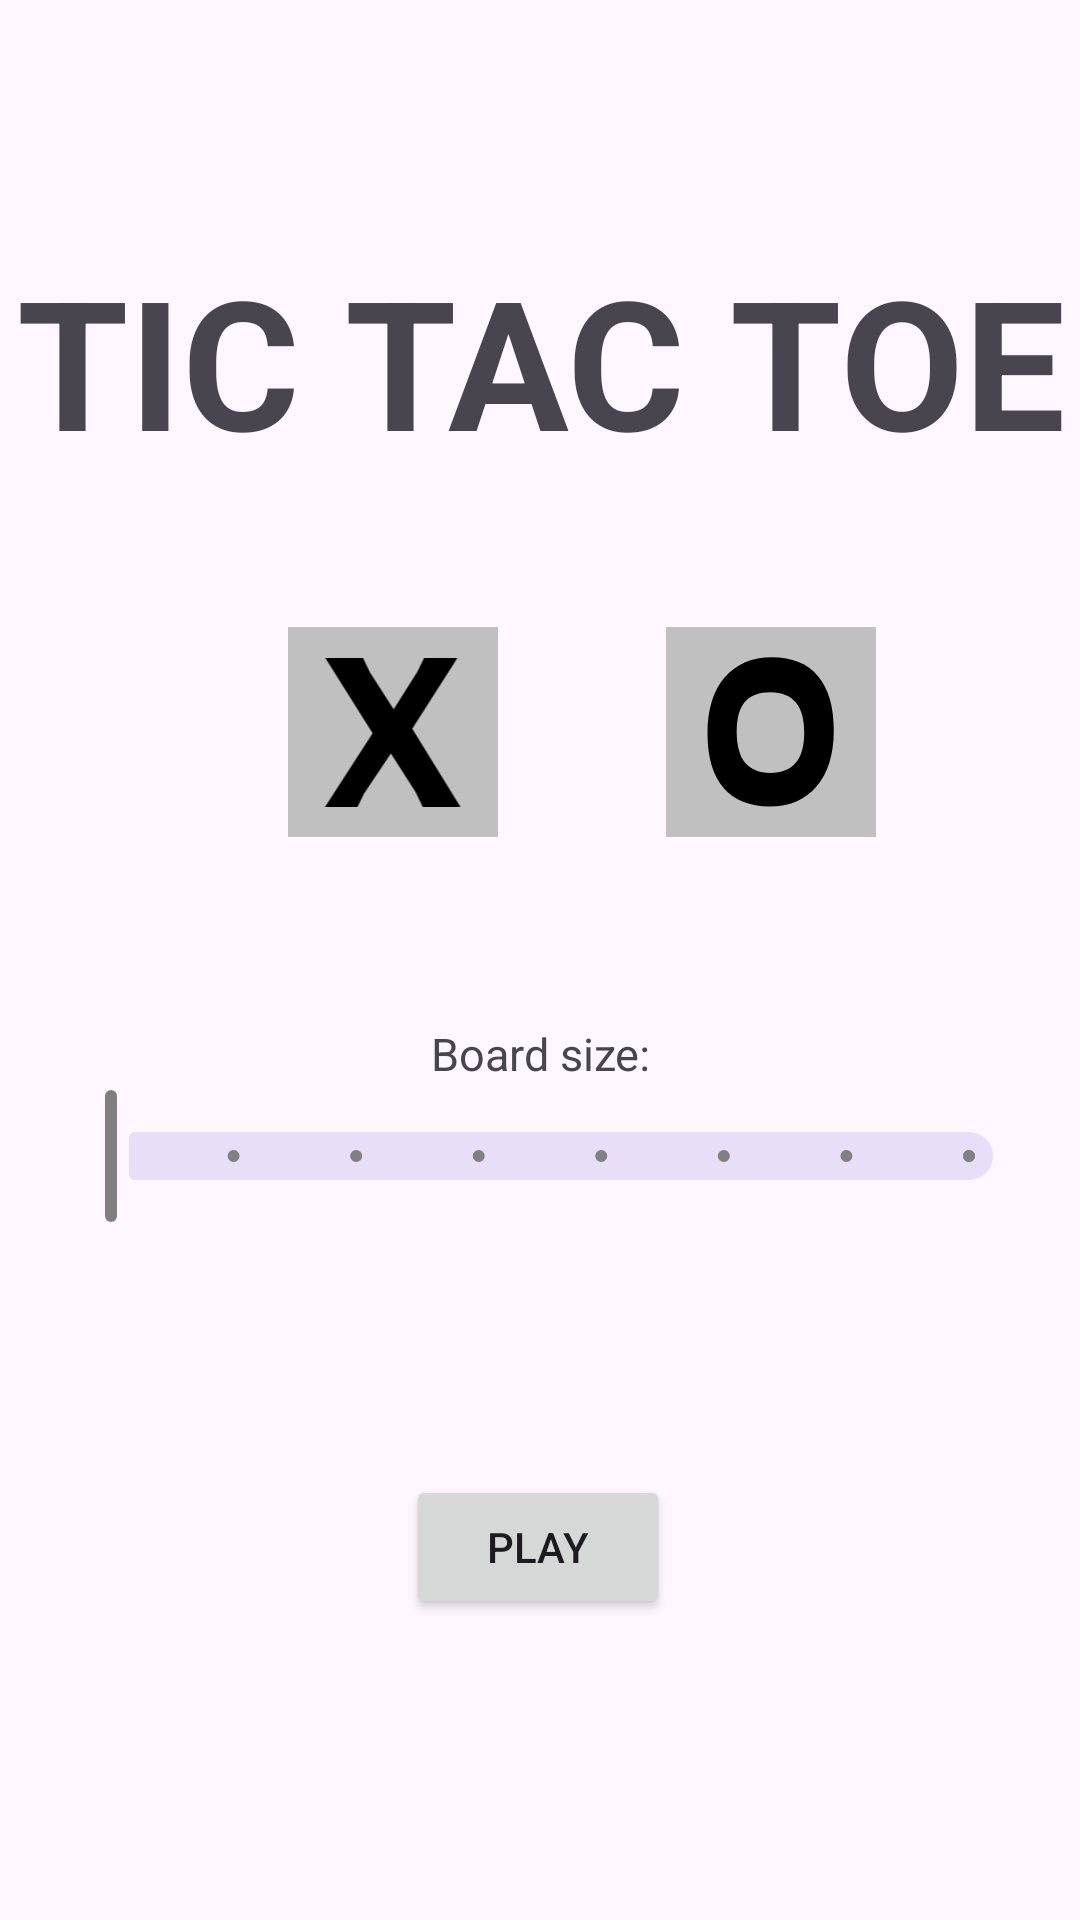

The Android layout XML behind this screen, and the referenced resources:
<!-- AndroidManifest.xml: application theme Theme.Tictactoe -->
<!-- res/layout/fragment_main_menu.xml -->
<?xml version="1.0" encoding="utf-8"?>
<androidx.constraintlayout.widget.ConstraintLayout xmlns:android="http://schemas.android.com/apk/res/android"
    xmlns:app="http://schemas.android.com/apk/res-auto"
    xmlns:tools="http://schemas.android.com/tools"
    android:layout_width="match_parent"
    android:layout_height="match_parent"
    tools:context=".fragments.MainMenuFragment">

    <TextView
        android:id="@+id/textView"
        android:layout_width="wrap_content"
        android:layout_height="wrap_content"
        android:layout_marginTop="80dp"
        android:layout_marginHorizontal="@dimen/default_margin"
        android:text="@string/main_title"
        app:layout_constraintEnd_toEndOf="parent"
        app:layout_constraintStart_toStartOf="parent"
        app:layout_constraintTop_toTopOf="parent"
        style="@style/MainTitleTextStyle"/>

    <Button
        android:id="@+id/playButton"
        android:layout_width="wrap_content"
        android:layout_height="wrap_content"
        android:text="@string/play_title"
        app:layout_constraintBottom_toBottomOf="parent"
        app:layout_constraintEnd_toEndOf="parent"
        app:layout_constraintHorizontal_bias="0.498"
        app:layout_constraintStart_toStartOf="parent"
        app:layout_constraintTop_toBottomOf="@+id/textView"
        app:layout_constraintVertical_bias="0.768" />

    <ImageView
        android:id="@+id/xCheckMark"
        app:layout_constraintBottom_toTopOf="@+id/playButton"
        app:layout_constraintEnd_toEndOf="@+id/playAsXButton"
        app:layout_constraintHorizontal_bias="0.514"
        app:layout_constraintStart_toStartOf="@+id/playAsXButton"
        app:layout_constraintTop_toBottomOf="@+id/playAsXButton"
        app:layout_constraintVertical_bias="0.0"
        style="@style/CheckMarkStyle"/>

    <ImageButton
        android:id="@+id/playAsOButton"
        android:src="@drawable/o"
        app:layout_constraintBottom_toTopOf="@+id/playButton"
        app:layout_constraintEnd_toEndOf="parent"
        app:layout_constraintHorizontal_bias="0.451"
        app:layout_constraintStart_toEndOf="@+id/playAsXButton"
        app:layout_constraintTop_toBottomOf="@+id/textView"
        app:layout_constraintVertical_bias="0.187"
        style="@style/MenuTokenSelectionImageview"/>

    <ImageButton
        android:id="@+id/playAsXButton"
        android:layout_marginStart="96dp"
        android:src="@drawable/x"
        app:layout_constraintBottom_toTopOf="@+id/playButton"
        app:layout_constraintStart_toStartOf="parent"
        app:layout_constraintTop_toBottomOf="@+id/textView"
        app:layout_constraintVertical_bias="0.187"
        style="@style/MenuTokenSelectionImageview"/>


    <ImageView
        android:id="@+id/oCheckMark"
        app:layout_constraintBottom_toTopOf="@+id/playButton"
        app:layout_constraintEnd_toEndOf="@+id/playAsOButton"
        app:layout_constraintHorizontal_bias="0.514"
        app:layout_constraintStart_toStartOf="@+id/playAsOButton"
        app:layout_constraintTop_toBottomOf="@+id/playAsOButton"
        app:layout_constraintVertical_bias="0.0"
        style="@style/CheckMarkStyle"/>

    <TextView
        android:id="@+id/boardSizeTextView"
        android:layout_width="wrap_content"
        android:layout_height="wrap_content"
        android:text="@string/board_size_text"
        app:layout_constraintBottom_toTopOf="@+id/boardSizeSlider"
        app:layout_constraintEnd_toEndOf="parent"
        app:layout_constraintStart_toStartOf="parent"
        app:layout_constraintTop_toBottomOf="@+id/playAsXButton"
        app:layout_constraintVertical_bias="1.0"
        style="@style/BasicTextStyle"/>

    <com.google.android.material.slider.Slider
        android:id="@+id/boardSizeSlider"
        android:layout_width="match_parent"
        android:layout_height="wrap_content"
        android:layout_marginStart="@dimen/default_margin"
        android:layout_marginEnd="@dimen/default_margin"
        android:valueFrom="3"
        android:valueTo="10"
        android:stepSize="1"
        app:layout_constraintBottom_toTopOf="@+id/playButton"
        app:layout_constraintEnd_toEndOf="parent"
        app:layout_constraintStart_toStartOf="parent"
        app:layout_constraintTop_toBottomOf="@+id/playAsXButton" />

</androidx.constraintlayout.widget.ConstraintLayout>
<!-- resources referenced by this layout -->
<resources>
  <dimen name="default_margin">15dp</dimen>
  <!-- drawable o (drawable) -->
  <vector xmlns:android="http://schemas.android.com/apk/res/android"
      android:width="41dp"
      android:height="47dp"
      android:viewportWidth="41"
      android:viewportHeight="47">
    <path
        android:pathData="M20.806,0.064C27.186,0.064 32.011,2.017 35.28,5.925C38.63,9.833 40.305,15.535 40.305,23.032C40.305,30.449 38.51,36.27 34.922,40.497C31.333,44.724 26.388,46.837 20.088,46.837C13.788,46.837 8.923,44.883 5.493,40.976C2.144,36.988 0.469,31.286 0.469,23.869C0.469,16.452 2.264,10.63 5.852,6.404C9.521,2.177 14.505,0.064 20.806,0.064ZM9.68,23.51C9.68,32.044 13.229,36.31 20.327,36.31C27.425,36.31 30.974,32.123 30.974,23.75C31.054,15.376 27.505,11.149 20.327,11.069C16.738,11.069 14.067,12.066 12.312,14.06C10.558,16.054 9.68,19.204 9.68,23.51Z"
        android:fillColor="#000000"/>
  </vector>
  <!-- drawable x (drawable) -->
  <vector xmlns:android="http://schemas.android.com/apk/res/android"
      android:width="53dp"
      android:height="58dp"
      android:viewportWidth="53"
      android:viewportHeight="58">
    <path
        android:pathData="M52.592,58H37.998L35.247,52.258L25.677,37.305L15.269,52.856L12.757,58H0.196L18.619,29.529L0.316,0.34H14.91L17.662,6.082L26.753,20.198L35.965,5.604L38.477,0.34H51.396L33.931,27.735L52.592,58Z"
        android:fillColor="#000000"/>
  </vector>
  <string name="board_size_text">Board size: </string>
  <string name="main_title" translatable="false">Tic Tac Toe"</string>
  <string name="play_title">Play</string>
  <style name="BasicTextStyle">
          <item name="android:textSize">@dimen/basic_text_size</item>
          <item name="android:textAlignment">center</item>
      </style>
  <style name="CheckMarkStyle">
          <item name="android:layout_height">@dimen/menu_checkmark_height</item>
          <item name="android:layout_width">@dimen/menu_checkmark_width</item>
          <item name="android:visibility">gone</item>
          <item name="android:src">@drawable/checkmark</item>
      </style>
  <style name="MainTitleTextStyle">
          <item name="textAllCaps">true</item>
          <item name="android:textSize">@dimen/main_title_size</item>
          <item name="android:textStyle">bold</item>
          <item name="android:textAlignment">center</item>
      </style>
  <style name="MenuTokenSelectionImageview">
          <item name="android:background">@color/lightgray</item>
          <item name="android:layout_height">@dimen/menu_token_size</item>
          <item name="android:layout_width">@dimen/menu_token_size</item>
          <item name="android:scaleType">fitCenter</item>
          <item name="android:padding">@dimen/menu_token_padding</item>
      </style>
  <style name="Theme.Tictactoe" parent="Base.Theme.Tictactoe" />
  <dimen name="basic_text_size">15sp</dimen>
  <dimen name="menu_checkmark_height">37dp</dimen>
  <dimen name="menu_checkmark_width">35dp</dimen>
  <dimen name="main_title_size">60sp</dimen>
  <color name="lightgray">#FFC0C0C0</color>"
  <dimen name="menu_token_size">70dp</dimen>
  <dimen name="menu_token_padding">10dp</dimen>
  <style name="Base.Theme.Tictactoe" parent="Theme.Material3.DayNight.NoActionBar">
          
          <item name="colorPrimary">@color/gray</item>
      </style>
  <color name="gray">#FF808080</color>
</resources>
